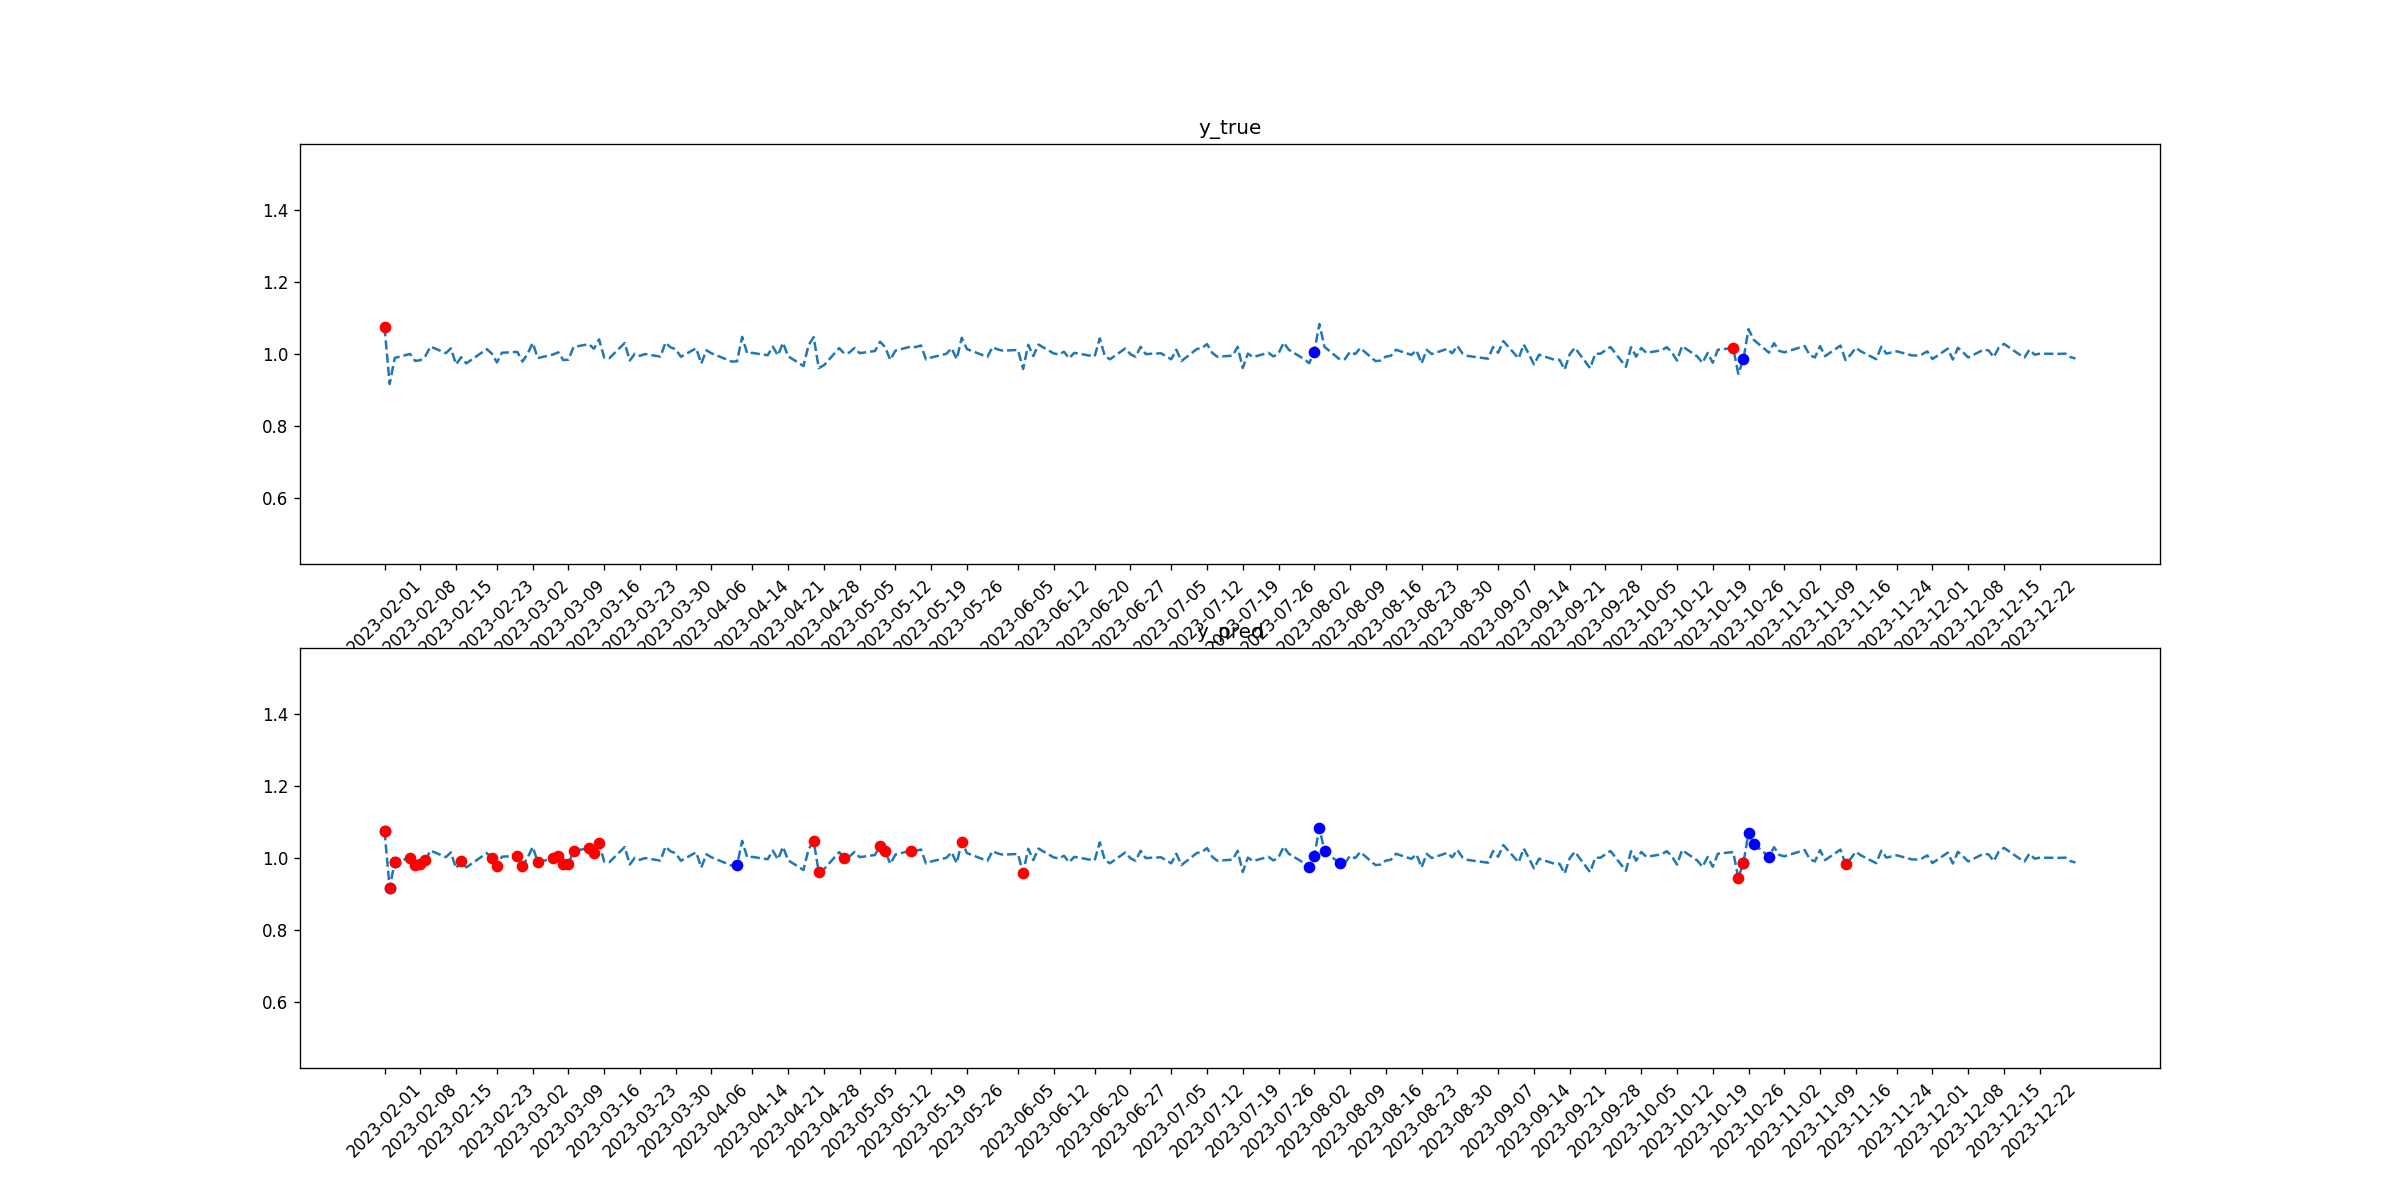

The data file committed next to this chart (first rows):
tid, symbol, close, target_1, pred_1, target_2, pred_2
2023-02-01, AMZN, 1.074, 0, 1, 1, 1
2023-02-02, AMZN, 0.9157, 0, 1, 0, 1
2023-02-03, AMZN, 0.9883, 0, 1, 0, 1
2023-02-06, AMZN, 0.9993, 0, 0, 0, 1
2023-02-07, AMZN, 0.9798, 0, 0, 0, 1
2023-02-08, AMZN, 0.9819, 0, 0, 0, 1
2023-02-09, AMZN, 0.9936, 0, 0, 0, 1
2023-02-10, AMZN, 1.02, 0, 0, 0, 0
2023-02-13, AMZN, 1.002, 0, 0, 0, 0
2023-02-14, AMZN, 1.015, 0, 0, 0, 0
2023-02-15, AMZN, 0.9702, 0, 0, 0, 0
2023-02-16, AMZN, 0.9903, 0, 0, 0, 1
2023-02-17, AMZN, 0.973, 0, 0, 0, 0
2023-02-21, AMZN, 1.013, 0, 0, 0, 0
2023-02-22, AMZN, 1, 0, 0, 0, 1
2023-02-23, AMZN, 0.9758, 0, 0, 0, 1
2023-02-24, AMZN, 1.003, 0, 0, 0, 0
2023-02-27, AMZN, 1.005, 0, 0, 0, 1
2023-02-28, AMZN, 0.9781, 0, 0, 0, 1
2023-03-01, AMZN, 0.9996, 0, 0, 0, 0
2023-03-02, AMZN, 1.03, 0, 0, 0, 0
2023-03-03, AMZN, 0.9879, 0, 0, 0, 1
2023-03-06, AMZN, 0.9979, 0, 0, 0, 1
2023-03-07, AMZN, 1.004, 0, 0, 0, 1
2023-03-08, AMZN, 0.9822, 0, 0, 0, 1
2023-03-09, AMZN, 0.9835, 0, 0, 0, 1
2023-03-10, AMZN, 1.019, 0, 0, 0, 1
2023-03-13, AMZN, 1.027, 0, 0, 0, 1
2023-03-14, AMZN, 1.014, 0, 0, 0, 1
2023-03-15, AMZN, 1.04, 0, 0, 0, 1
2023-03-16, AMZN, 0.9891, 0, 0, 0, 0
2023-03-17, AMZN, 0.9875, 0, 0, 0, 0
2023-03-20, AMZN, 1.03, 0, 0, 0, 0
2023-03-21, AMZN, 0.981, 0, 0, 0, 0
2023-03-22, AMZN, 1, 0, 0, 0, 0
2023-03-23, AMZN, 0.9941, 0, 0, 0, 0
2023-03-24, AMZN, 0.9991, 0, 0, 0, 0
2023-03-27, AMZN, 0.9918, 0, 0, 0, 0
2023-03-28, AMZN, 1.031, 0, 0, 0, 0
2023-03-29, AMZN, 1.017, 0, 0, 0, 0
2023-03-30, AMZN, 1.013, 0, 0, 0, 0
2023-03-31, AMZN, 0.9915, 0, 0, 0, 0
2023-04-03, AMZN, 1.015, 0, 0, 0, 0
2023-04-04, AMZN, 0.9726, 0, 0, 0, 0
2023-04-05, AMZN, 1.009, 0, 0, 0, 0
2023-04-06, AMZN, 1.001, 0, 0, 0, 0
2023-04-10, AMZN, 0.978, 0, 0, 0, 0
2023-04-11, AMZN, 0.9791, 0, 1, 0, 0
2023-04-12, AMZN, 1.047, 0, 0, 0, 0
2023-04-13, AMZN, 1.001, 0, 0, 0, 0
2023-04-14, AMZN, 1.002, 0, 0, 0, 0
2023-04-17, AMZN, 0.9957, 0, 0, 0, 0
2023-04-18, AMZN, 1.02, 0, 0, 0, 0
2023-04-19, AMZN, 0.9953, 0, 0, 0, 0
2023-04-20, AMZN, 1.03, 0, 0, 0, 0
2023-04-21, AMZN, 0.993, 0, 0, 0, 0
2023-04-24, AMZN, 0.9657, 0, 0, 0, 0
2023-04-25, AMZN, 1.023, 0, 0, 0, 0
2023-04-26, AMZN, 1.046, 0, 0, 0, 1
2023-04-27, AMZN, 0.9602, 0, 0, 0, 1
... 170 more rows
